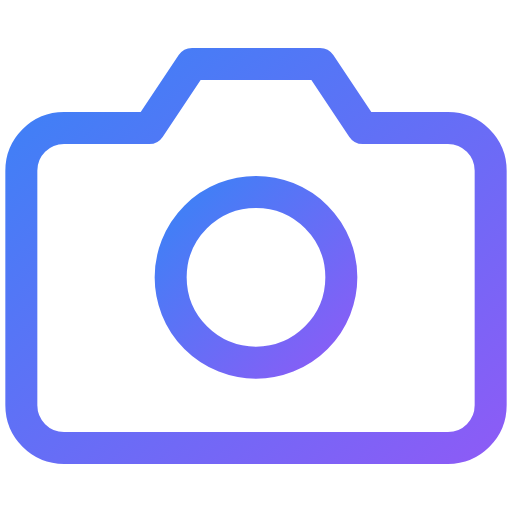
t = 0.00 s
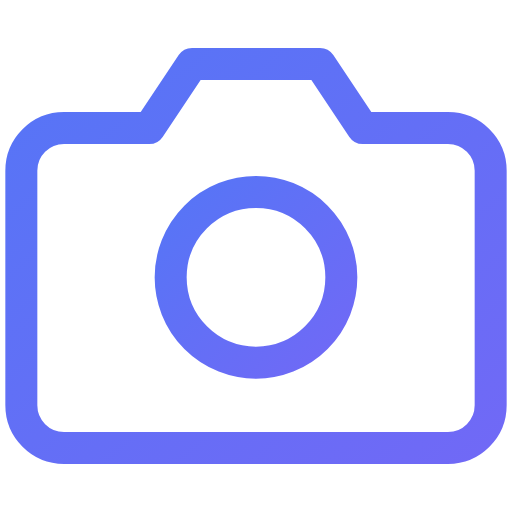
t = 0.50 s
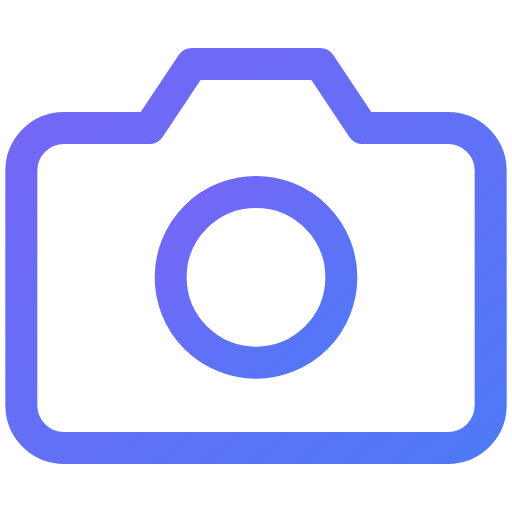
t = 1.13 s
t = 1.88 s: frame unchanged from t = 1.13 s, image omitted
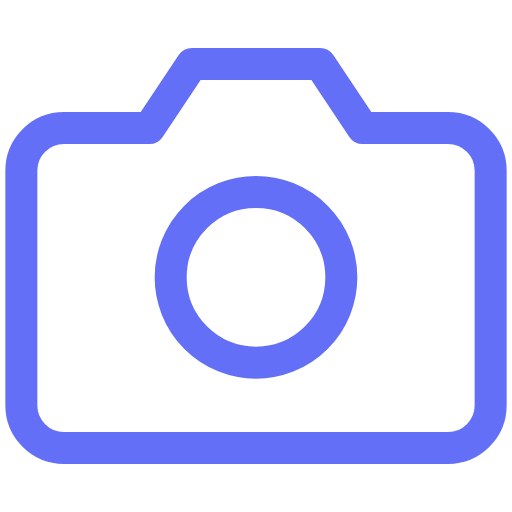
t = 2.25 s
t = 3.00 s: frame unchanged from t = 0.00 s, image omitted

The animated SVG that drew these frames (rendered in a browser with its animation timeline set to each time). Animation: 5 SMIL elements (animate=5); one cycle of 3.00 s, repeats indefinitely.

<svg viewBox="0 0 24 24" width="24" height="24" fill="none" stroke="url(#grad-camera-flash-anim)" stroke-width="1.5" stroke-linecap="round" stroke-linejoin="round" xmlns="http://www.w3.org/2000/svg">
  <defs>
    <linearGradient id="grad-camera-flash-anim" x1="0%" y1="0%" x2="100%" y2="100%">
      <stop offset="0%" style="stop-color:#3b82f6;stop-opacity:1">
        <animate attributeName="stop-color" values="#3b82f6;#8b5cf6;#3b82f6" dur="3s" repeatCount="indefinite"/>
      </stop>
      <stop offset="100%" style="stop-color:#8b5cf6;stop-opacity:1">
        <animate attributeName="stop-color" values="#8b5cf6;#3b82f6;#8b5cf6" dur="3s" repeatCount="indefinite"/>
      </stop>
    </linearGradient>
  </defs>
  <path d="M23 19a2 2 0 0 1-2 2H3a2 2 0 0 1-2-2V8a2 2 0 0 1 2-2h4l2-3h6l2 3h4a2 2 0 0 1 2 2z"/>
  <circle cx="12" cy="13" r="4"/>
  <circle cx="12" cy="13" r="0" fill="url(#grad-camera-flash-anim)" opacity="0" stroke="none">
    <animate attributeName="r" values="0;8;12" dur="0.5s" fill="freeze"/>
    <animate attributeName="opacity" values="1;0.5;0" dur="0.5s" fill="freeze"/>
  </circle>
  <line x1="12" y1="4" x2="12" y2="2" opacity="0">
    <animate attributeName="opacity" values="0;1;0" dur="0.3s" fill="freeze"/>
  </line>
</svg>
